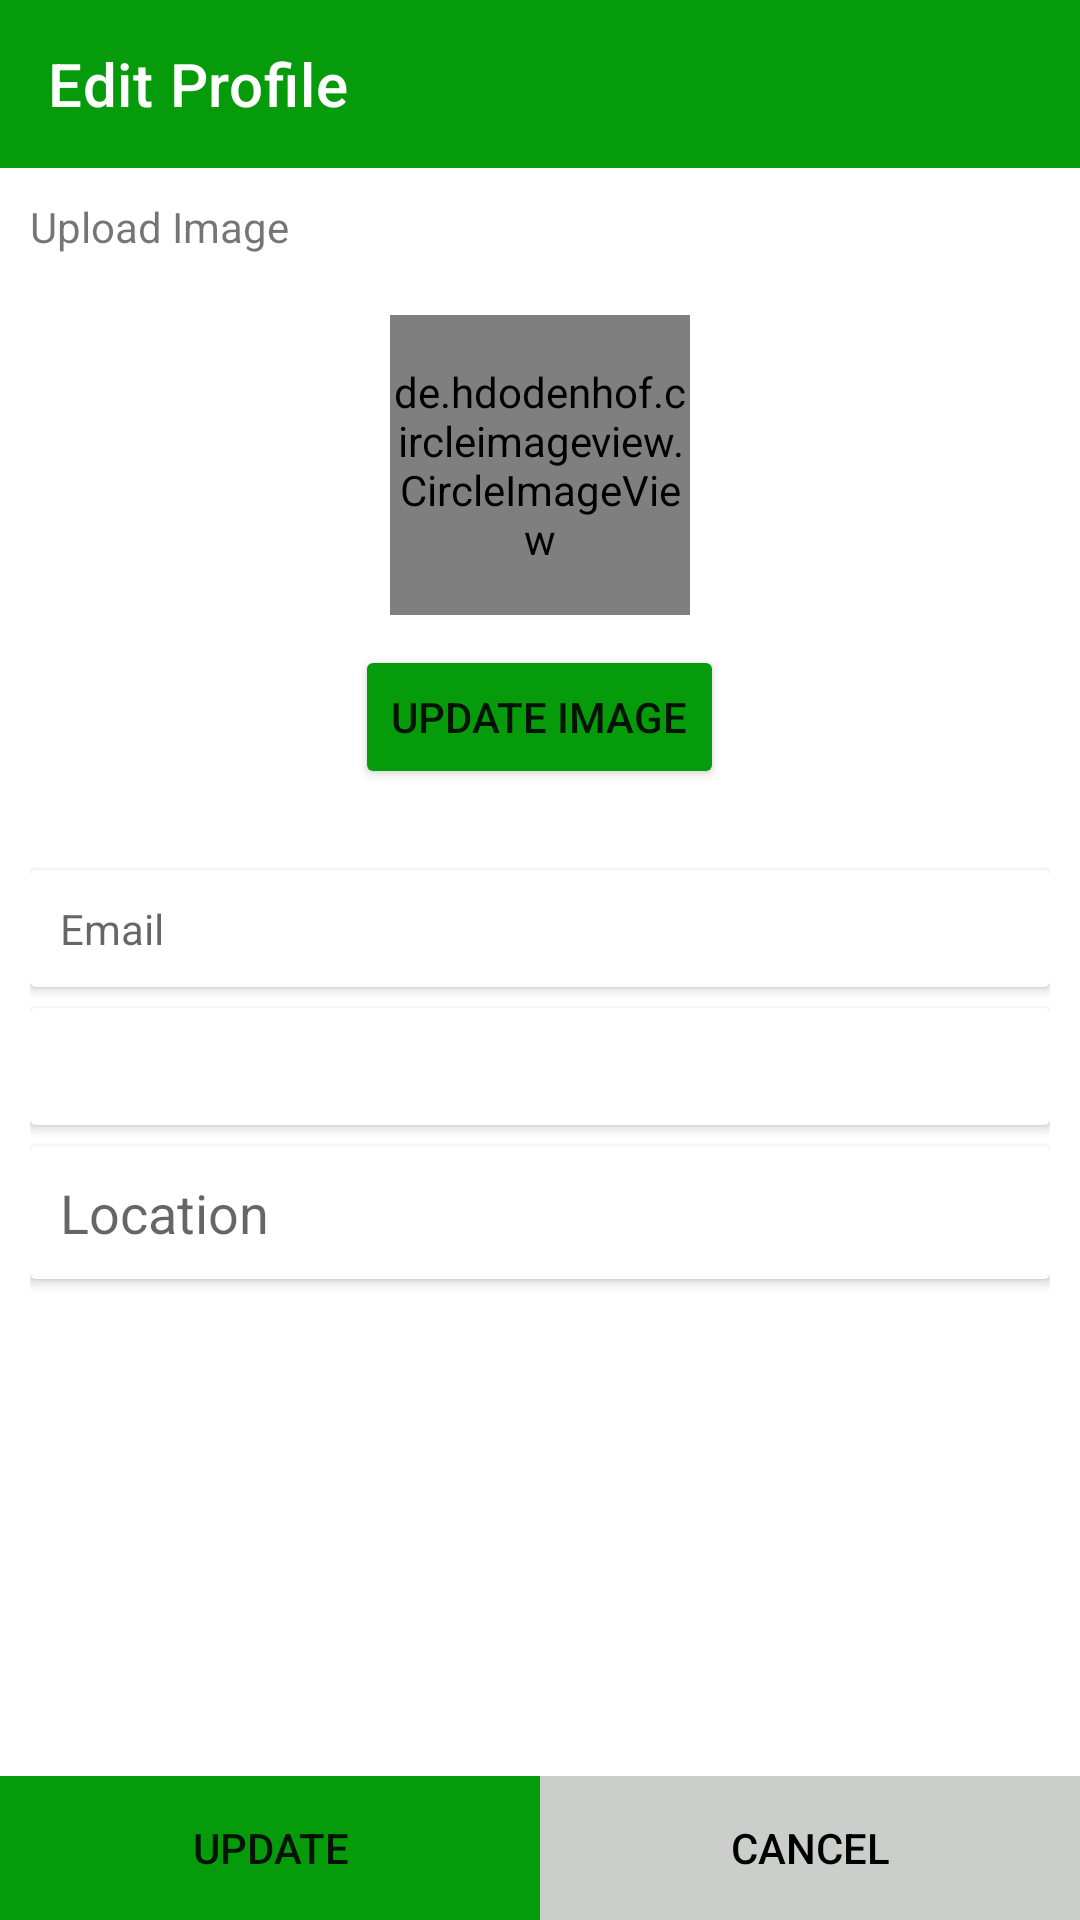

Reconstruct the res/layout file that produces this screen, plus the resources it refers to.
<!-- AndroidManifest.xml: application theme Theme.Agrimo -->
<!-- res/layout/activity_edit_profile.xml -->
<?xml version="1.0" encoding="utf-8"?>
<androidx.constraintlayout.widget.ConstraintLayout
    xmlns:android="http://schemas.android.com/apk/res/android"
    xmlns:app="http://schemas.android.com/apk/res-auto"
    xmlns:tools="http://schemas.android.com/tools"
    android:layout_width="match_parent"
    android:layout_height="match_parent"

    tools:context=".EditProfileActivity">

    <androidx.appcompat.widget.Toolbar
        android:id="@+id/editProfileToolbar"
        android:layout_width="match_parent"
        android:layout_height="wrap_content"
        android:background="@color/green"
        app:layout_constraintTop_toTopOf="parent"
        app:title="Edit Profile"
        app:titleTextColor="@color/white">

    </androidx.appcompat.widget.Toolbar>

    <RelativeLayout
        android:padding="10dp"
        android:id="@+id/frameLayout2"
        android:layout_width="match_parent"
        android:layout_height="0dp"
        app:layout_constraintEnd_toEndOf="parent"

        app:layout_constraintStart_toStartOf="parent"
        app:layout_constraintTop_toBottomOf="@+id/editProfileToolbar">
        <TextView
            android:id="@+id/tvupload"
            android:text="@string/upload_image"
            android:layout_width="wrap_content"
            android:layout_height="wrap_content"/>

        <de.hdodenhof.circleimageview.CircleImageView
            android:src="@drawable/ic_user"
            app:civ_circle_background_color="@color/grey"
            app:civ_border_color="@color/grey"
            android:layout_marginTop="20dp"
            android:layout_centerHorizontal="true"
           android:layout_below="@+id/tvupload"
            android:id="@+id/editProfileImage"
            android:layout_width="100dp"
            android:layout_height="100dp"
            android:layout_gravity="center"
             />

        <Button
            android:layout_marginTop="10dp"
            android:layout_centerHorizontal="true"
            android:layout_below="@+id/editProfileImage"
            app:backgroundTint="@color/green"
            android:id="@+id/btnUpdateImg"
            android:text="@string/update_image"
            android:layout_width="wrap_content"
            android:layout_height="wrap_content"/>
    </RelativeLayout>


    <LinearLayout
        android:padding="10dp"
        android:id="@+id/linearLayout"
        android:layout_width="match_parent"
        android:layout_height="0dp"
        android:orientation="vertical"
        app:layout_constraintBottom_toBottomOf="parent"
        app:layout_constraintEnd_toEndOf="parent"
        app:layout_constraintStart_toStartOf="parent"
        app:layout_constraintTop_toBottomOf="@+id/frameLayout2">

        <androidx.cardview.widget.CardView

            android:layout_width="match_parent"
            android:layout_height="wrap_content"
            android:layout_marginTop="7dp">

            <TextView
                android:id="@+id/editProfileEmail"
                android:layout_width="match_parent"
                android:layout_height="wrap_content"
                android:background="@drawable/transparent_bg"
                android:hint="@string/email"
               android:padding="10dp"
                app:backgroundTint="@color/material_on_primary_disabled" />

        </androidx.cardview.widget.CardView>

        <androidx.cardview.widget.CardView

            android:layout_width="match_parent"
            android:layout_height="wrap_content"
            android:layout_marginTop="7dp">

            <TextView
                android:id="@+id/editProfileNumber"
                android:layout_width="match_parent"
                android:layout_height="wrap_content"
                android:background="@drawable/transparent_bg"
                android:padding="10dp" />

        </androidx.cardview.widget.CardView>

        <androidx.cardview.widget.CardView
            android:layout_width="match_parent"
            android:layout_height="wrap_content"
            android:layout_marginTop="7dp"
            app:backgroundTint="@color/material_on_primary_disabled">

            <EditText
                android:id="@+id/editProfileLocation"
                android:layout_width="match_parent"
                android:layout_height="wrap_content"
                android:background="@drawable/transparent_bg"
                android:hint="@string/location"
                android:inputType="text"
                android:padding="10dp"
                android:autofillHints="" />

        </androidx.cardview.widget.CardView>
    </LinearLayout>

    <com.github.ybq.android.spinkit.SpinKitView
        android:visibility="gone"
        android:layout_marginBottom="20dp"
        android:layout_width="wrap_content"
        android:layout_height="wrap_content"
        android:id="@+id/spinUpload"
        app:SpinKit_Color="@color/green"

        app:layout_constraintBottom_toTopOf="@+id/layoutUpdate"
        app:layout_constraintEnd_toEndOf="parent"
        app:layout_constraintStart_toStartOf="parent" />

    <LinearLayout
        android:orientation="horizontal"
        android:weightSum="100"
        android:id="@+id/layoutUpdate"
        android:layout_width="match_parent"
        android:layout_height="wrap_content"
        app:layout_constraintVertical_bias="1"
        app:layout_constraintBottom_toBottomOf="parent"
        android:baselineAligned="false">
        <LinearLayout
            android:background="@drawable/green_bg"
            app:backgroundTint="@color/green"
            android:layout_weight="50"
            android:layout_width="0dp"
            android:layout_height="wrap_content">
            <Button

                android:id="@+id/btnUpdate"
                android:text="@string/update"
                android:background="@drawable/green_bg"
                app:backgroundTint="@color/green"
                android:layout_width="match_parent"
                android:layout_height="wrap_content"
                />


        </LinearLayout>

        <LinearLayout
            android:background="@color/grey"
            app:backgroundTint="@color/green"
            android:layout_weight="50"
            android:layout_width="0dp"
            android:layout_height="wrap_content">
            <Button
                android:textColor="@color/black"
                android:id="@+id/btnCancelEdit"
                android:text="@string/cancel"
                android:background="@drawable/green_bg"
                app:backgroundTint="@color/grey"
                android:layout_width="match_parent"
                android:layout_height="wrap_content"
                />


        </LinearLayout>


    </LinearLayout>


</androidx.constraintlayout.widget.ConstraintLayout>
<!-- resources referenced by this layout -->
<resources>
  <color name="black">#FF000000</color>
  <color name="green">#069B0B</color>
  <color name="grey">#FFCBCFCB</color>
  <color name="white">#FFFFFFFF</color>
  <!-- drawable green_bg (drawable) -->
  <?xml version="1.0" encoding="utf-8"?>
  <shape xmlns:android="http://schemas.android.com/apk/res/android"
      android:shape="rectangle"
      >
      <stroke android:width="4dp"
          android:color="@color/green"/>
      <solid  android:color="@color/green"/>
  
  </shape>
  <!-- drawable ic_user (drawable) -->
  <vector android:height="20dp" android:viewportHeight="483.5"
      android:viewportWidth="483.5" android:width="20dp" xmlns:android="http://schemas.android.com/apk/res/android">
      <path android:fillColor="#FF000000" android:pathData="M430.75,471.2v-67.8c0,-83.9 -55,-155.2 -130.7,-179.8c36.4,-20.5 61.1,-59.5 61.1,-104.2c0,-65.8 -53.6,-119.4 -119.4,-119.4s-119.4,53.6 -119.4,119.4c0,44.7 24.7,83.7 61.1,104.2c-75.8,24.6 -130.7,95.9 -130.7,179.8v67.8c0,6.8 5.5,12.3 12.3,12.3h353.6C425.25,483.4 430.75,478 430.75,471.2zM146.75,119.4c0,-52.3 42.6,-94.9 94.9,-94.9s94.9,42.6 94.9,94.9s-42.6,94.9 -94.9,94.9S146.75,171.7 146.75,119.4zM406.25,458.9H77.05v-55.6c0,-90.7 73.8,-164.6 164.6,-164.6s164.6,73.8 164.6,164.6V458.9z"/>
  </vector>
  <!-- drawable transparent_bg (drawable) -->
  <?xml version="1.0" encoding="utf-8"?>
  <selector xmlns:android="http://schemas.android.com/apk/res/android">
      <item>
          <shape android:shape="rectangle">
              <stroke android:width="0dp"
                  />
  
          </shape>
      </item>
  </selector>
  <string name="cancel">Cancel</string>
  <string name="email">Email</string>
  <string name="location">Location</string>
  <string name="update">Update</string>
  <string name="update_image">update image</string>
  <string name="upload_image">Upload Image</string>
  <style name="Theme.Agrimo" parent="Theme.MaterialComponents.DayNight.NoActionBar">
          
          <item name="colorPrimary">@color/purple_500</item>
          <item name="colorPrimaryVariant">@color/green</item>
          <item name="colorOnPrimary">@color/white</item>
          
          <item name="colorSecondary">@color/teal_200</item>
          <item name="colorSecondaryVariant">@color/teal_700</item>
          <item name="colorOnSecondary">@color/black</item>
          
          <item name="android:statusBarColor" tools:targetApi="l">?attr/colorPrimaryVariant</item>
          
          <item name="actionBarSize">36dip</item>
  
      </style>
  <color name="purple_500">#FF6200EE</color>
  <color name="teal_200">#FF03DAC5</color>
  <color name="teal_700">#FF018786</color>
</resources>
